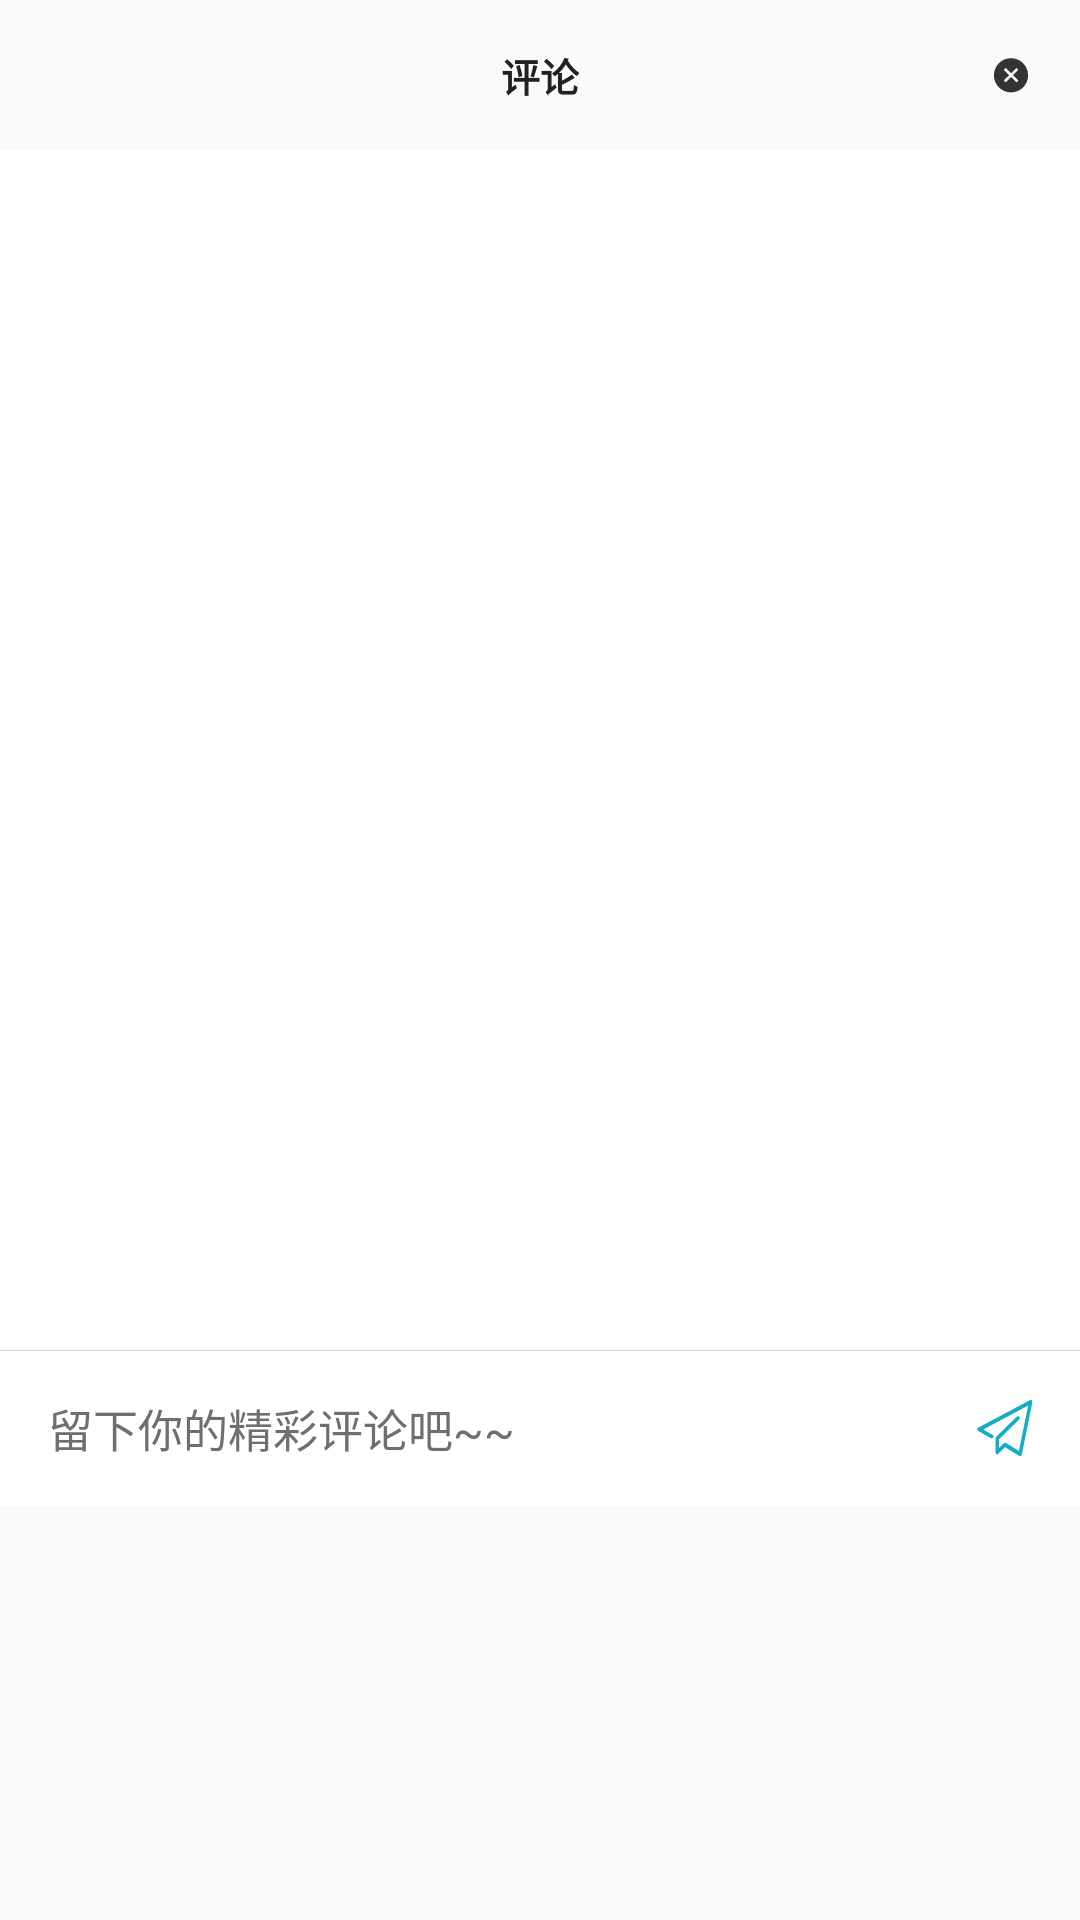

The Android layout XML behind this screen, and the referenced resources:
<!-- AndroidManifest.xml: application theme AppTheme -->
<!-- res/layout/dialog_bottomsheet.xml -->
<?xml version="1.0" encoding="utf-8"?>
<RelativeLayout xmlns:android="http://schemas.android.com/apk/res/android"
    android:layout_width="match_parent"
    android:layout_height="532dp"
    android:layout_alignParentBottom="true"
    android:clipChildren="false"
    android:clipToPadding="false"
    android:orientation="vertical">








    <androidx.recyclerview.widget.RecyclerView
        android:id="@+id/dialog_bottomsheet_rv_lists"
        android:layout_width="match_parent"
        android:layout_height="400dp"
        android:layout_marginTop="50dp"
        android:background="@color/white" />

    <RelativeLayout
        android:id="@+id/dialog_bottomsheet_rl_title"
        android:layout_width="match_parent"
        android:layout_height="50dp"
        android:background="@drawable/select_elevation">

        <ImageView
            android:id="@+id/dialog_bottomsheet_iv_close"
            android:layout_width="26dp"
            android:layout_height="26dp"
            android:layout_alignParentRight="true"
            android:layout_centerVertical="true"
            android:layout_marginRight="10dp"
            android:padding="7dp"
            android:src="@drawable/ic_close_black" />

        <TextView
            android:layout_width="wrap_content"
            android:layout_height="wrap_content"
            android:layout_centerInParent="true"
            android:layout_centerVertical="true"
            android:layout_marginTop="10dp"
            android:text="评论"
            android:textColor="@color/black_21"
            android:textSize="13sp"
            android:textStyle="bold" />

    </RelativeLayout>

    <RelativeLayout
        android:id="@+id/rl_comment"
        android:layout_width="match_parent"
        android:layout_height="52dp"
        android:layout_below="@+id/dialog_bottomsheet_rv_lists"
        android:background="@color/white">

        <TextView
            android:layout_width="wrap_content"
            android:layout_height="wrap_content"
            android:layout_centerVertical="true"
            android:layout_marginLeft="16dp"
            android:layout_marginTop="1dp"
            android:text="留下你的精彩评论吧~~"
            android:textColor="@color/color_6f"
            android:textSize="15sp" />

        <ImageView
            android:layout_width="30dp"
            android:layout_height="30dp"
            android:layout_alignParentRight="true"
            android:layout_centerVertical="true"
            android:layout_marginRight="10dp"
            android:padding="5dp"
            android:src="@drawable/ic_send_comment" />

        <View
            android:layout_width="match_parent"
            android:layout_height="0.3dp"
            android:background="@color/gray_d8" />


    </RelativeLayout>

</RelativeLayout>
<!-- resources referenced by this layout -->
<resources>
  <color name="black_21">#212121</color>
  <color name="color_6f">#6f6f6f</color>
  <color name="gray_d8">#ffd8d8d8</color>
  <color name="white">#ffffff</color>
  <!-- drawable ic_close_black (drawable) -->
  <vector xmlns:android="http://schemas.android.com/apk/res/android"
      android:width="36dp"
      android:height="36dp"
      android:viewportWidth="1024"
      android:viewportHeight="1024">
    <path
        android:pathData="M512,34.13a486.4,486.4 0,1 0,486.4 486.4A486.4,486.4 0,0 0,512 34.13zM721.48,666.94l-55.6,55.47 -151.52,-151.13 -151.52,151.12 -55.6,-55.47 151.52,-151.11L307.24,364.71l55.6,-55.47 151.52,151.13 151.52,-151.12 55.6,55.47 -151.52,151.1zM721.48,666.94"
        android:fillColor="#333333"/>
  </vector>
  <!-- drawable ic_send_comment (drawable) -->
  <vector xmlns:android="http://schemas.android.com/apk/res/android"
      android:width="60dp"
      android:height="60dp"
      android:viewportWidth="1024"
      android:viewportHeight="1024">
    <path
        android:pathData="M768,992c-6.4,0 -12.8,0 -19.2,-6.4L512,838.4l-115.2,115.2c0,12.8 -12.8,12.8 -25.6,6.4s-19.2,-19.2 -19.2,-32v-236.8c0,-6.4 6.4,-19.2 6.4,-25.6L710.4,320c12.8,-12.8 32,-12.8 44.8,0 12.8,12.8 12.8,32 0,44.8L409.6,704v147.2l76.8,-76.8c12.8,-6.4 32,-12.8 44.8,-6.4l217.6,134.4L908.8,128l-768,409.6 166.4,96c6.4,6.4 12.8,25.6 6.4,38.4 -6.4,12.8 -25.6,19.2 -44.8,12.8L57.6,563.2c-12.8,-6.4 -19.2,-19.2 -19.2,-32s6.4,-19.2 19.2,-25.6L934.4,38.4c12.8,-6.4 25.6,-6.4 32,0 12.8,6.4 12.8,19.2 12.8,32L800,960c0,12.8 -6.4,19.2 -19.2,25.6 0,0 -6.4,6.4 -12.8,6.4z"
        android:fillColor="#14ADC4"/>
  </vector>
  <style name="AppTheme" parent="Theme.AppCompat.Light.NoActionBar">
          
          <item name="colorPrimary">@color/colorPrimary</item>
          <item name="colorPrimaryDark">@color/colorPrimaryDark</item>
          <item name="colorAccent">@color/colorAccent</item>
      </style>
  <color name="colorPrimary">#6200EE</color>
  <color name="colorPrimaryDark">#00FFFFFF</color>
  <color name="colorAccent">#03DAC5</color>
</resources>
